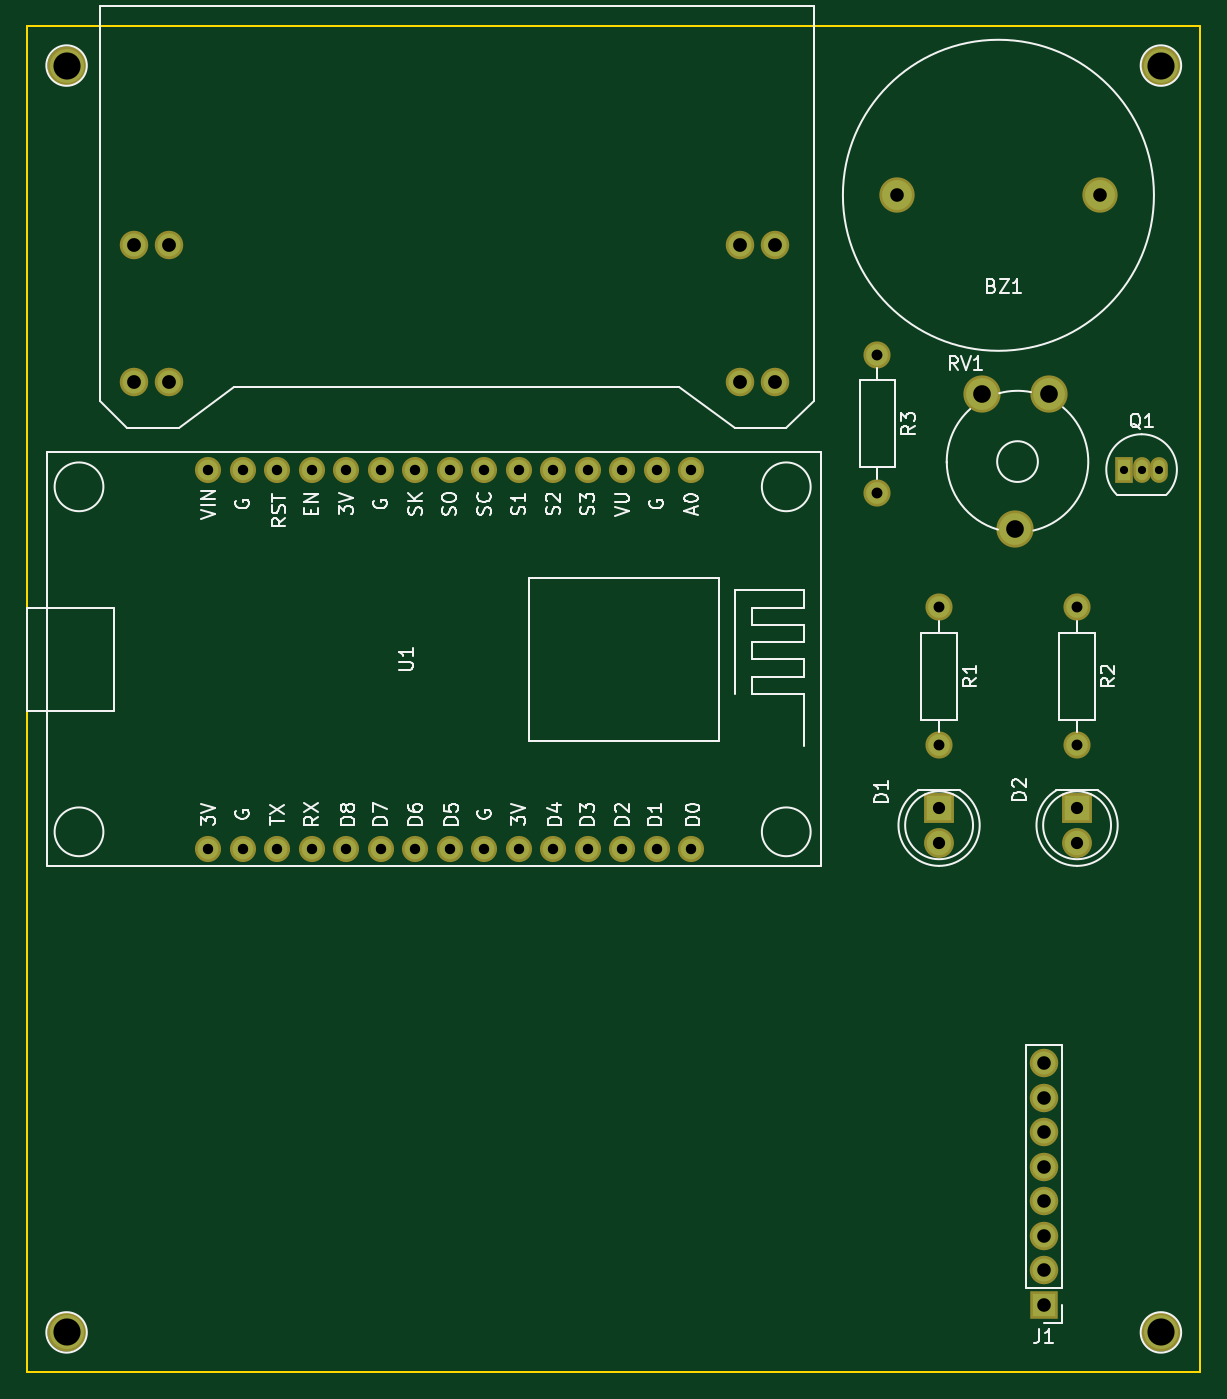
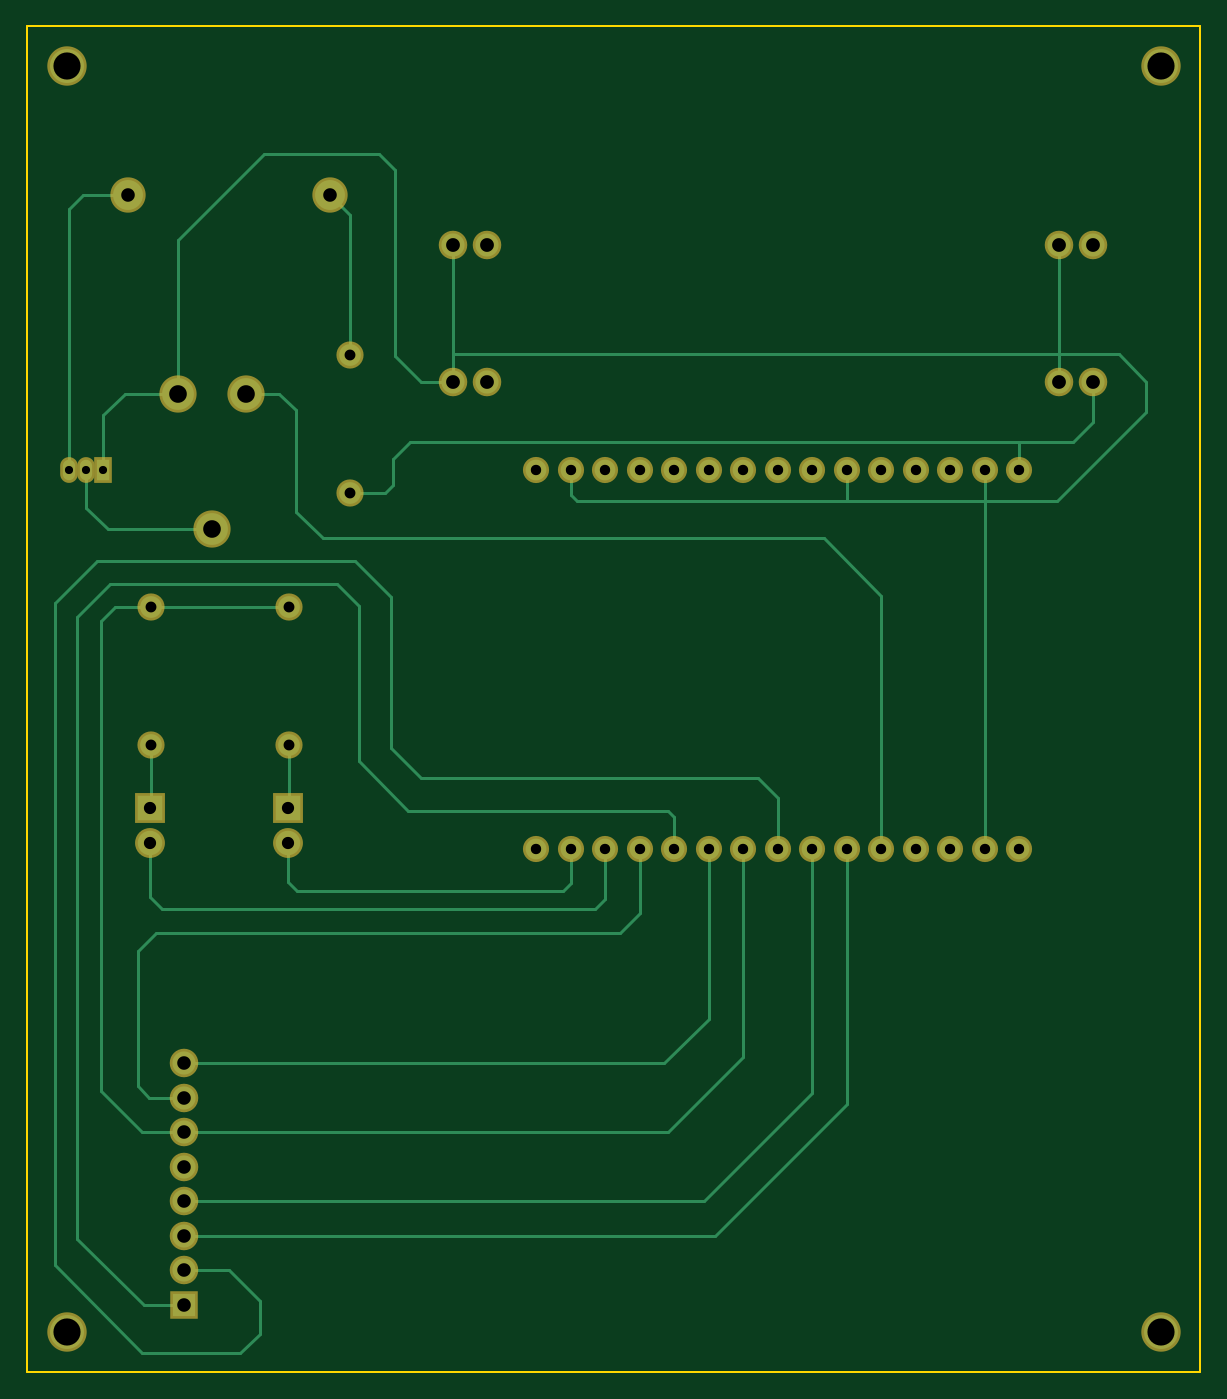
Circuit board: 8 layer files. Board 86.4 x 99.1 mm.
- bottom_copper: PXB_buzzer_noAmpli-B.Cu.gbr (8736 bytes)
- bottom_mask: PXB_buzzer_noAmpli-B.Mask.gbr (2430 bytes)
- bottom_silk: PXB_buzzer_noAmpli-B.SilkS.gbr (297 bytes)
- outline: PXB_buzzer_noAmpli-Edge.Cuts.gbr (525 bytes)
- top_copper: PXB_buzzer_noAmpli-F.Cu.gbr (2510 bytes)
- top_mask: PXB_buzzer_noAmpli-F.Mask.gbr (2430 bytes)
- top_silk: PXB_buzzer_noAmpli-F.SilkS.gbr (28913 bytes)
- drill: PXB_buzzer_noAmpli.drl (1451 bytes)

=== bottom_copper: PXB_buzzer_noAmpli-B.Cu.gbr (8736 bytes, source omitted) ===
=== bottom_mask: PXB_buzzer_noAmpli-B.Mask.gbr ===
G04 #@! TF.FileFunction,Soldermask,Bot*
%FSLAX46Y46*%
G04 Gerber Fmt 4.6, Leading zero omitted, Abs format (unit mm)*
G04 Created by KiCad (PCBNEW 4.0.7-e2-6376~58~ubuntu16.04.1) date Fri Mar  9 08:47:09 2018*
%MOMM*%
%LPD*%
G01*
G04 APERTURE LIST*
%ADD10C,0.100000*%
%ADD11C,2.600000*%
%ADD12R,2.200000X2.200000*%
%ADD13C,2.200000*%
%ADD14C,2.000000*%
%ADD15O,2.000000X2.000000*%
%ADD16C,1.924000*%
%ADD17C,2.740000*%
%ADD18C,2.900000*%
%ADD19O,1.300000X1.900000*%
%ADD20R,1.300000X1.900000*%
%ADD21R,2.100000X2.100000*%
%ADD22O,2.100000X2.100000*%
%ADD23C,2.100000*%
G04 APERTURE END LIST*
D10*
D11*
X175811000Y-70866000D03*
X190711000Y-70866000D03*
D12*
X178892200Y-115976400D03*
D13*
X178892200Y-118516400D03*
D12*
X189052200Y-115976400D03*
D13*
X189052200Y-118516400D03*
D14*
X178866800Y-101193600D03*
D15*
X178866800Y-111353600D03*
D14*
X189026800Y-101193600D03*
D15*
X189026800Y-111353600D03*
D16*
X160655000Y-91059000D03*
X158115000Y-91059000D03*
X155575000Y-91059000D03*
X153035000Y-91059000D03*
X150495000Y-91059000D03*
X147955000Y-91059000D03*
X145415000Y-91059000D03*
X142875000Y-91059000D03*
X140335000Y-91059000D03*
X137795000Y-91059000D03*
X135255000Y-91059000D03*
X132715000Y-91059000D03*
X130175000Y-91059000D03*
X127635000Y-91059000D03*
X125095000Y-91059000D03*
X125095000Y-118999000D03*
X127635000Y-118999000D03*
X130175000Y-118999000D03*
X132715000Y-118999000D03*
X135255000Y-118999000D03*
X137795000Y-118999000D03*
X140335000Y-118999000D03*
X142875000Y-118999000D03*
X145415000Y-118999000D03*
X147955000Y-118999000D03*
X150495000Y-118999000D03*
X153035000Y-118999000D03*
X155575000Y-118999000D03*
X158115000Y-118999000D03*
X160655000Y-118999000D03*
D17*
X187016400Y-85471000D03*
X184516400Y-95471000D03*
X182016400Y-85471000D03*
D18*
X114655600Y-61315600D03*
X114655600Y-154584400D03*
X195224400Y-154584400D03*
X195224400Y-61315600D03*
D14*
X174345600Y-82600800D03*
D15*
X174345600Y-92760800D03*
D19*
X193802000Y-91059000D03*
X195072000Y-91059000D03*
D20*
X192532000Y-91059000D03*
D21*
X186613800Y-152552400D03*
D22*
X186613800Y-150012400D03*
X186613800Y-147472400D03*
X186613800Y-144932400D03*
X186613800Y-142392400D03*
X186613800Y-139852400D03*
X186613800Y-137312400D03*
X186613800Y-134772400D03*
D23*
X164236400Y-84582000D03*
X164236400Y-74549000D03*
X166776400Y-74549000D03*
X119634000Y-84582000D03*
X122174000Y-84582000D03*
X166776400Y-84582000D03*
X122174000Y-74549000D03*
X119634000Y-74549000D03*
M02*

=== bottom_silk: PXB_buzzer_noAmpli-B.SilkS.gbr ===
G04 #@! TF.FileFunction,Legend,Bot*
%FSLAX46Y46*%
G04 Gerber Fmt 4.6, Leading zero omitted, Abs format (unit mm)*
G04 Created by KiCad (PCBNEW 4.0.7-e2-6376~58~ubuntu16.04.1) date Fri Mar  9 08:47:09 2018*
%MOMM*%
%LPD*%
G01*
G04 APERTURE LIST*
%ADD10C,0.100000*%
G04 APERTURE END LIST*
D10*
M02*

=== outline: PXB_buzzer_noAmpli-Edge.Cuts.gbr ===
G04 #@! TF.FileFunction,Profile,NP*
%FSLAX46Y46*%
G04 Gerber Fmt 4.6, Leading zero omitted, Abs format (unit mm)*
G04 Created by KiCad (PCBNEW 4.0.7-e2-6376~58~ubuntu16.04.1) date Fri Mar  9 08:47:09 2018*
%MOMM*%
%LPD*%
G01*
G04 APERTURE LIST*
%ADD10C,0.100000*%
%ADD11C,0.150000*%
G04 APERTURE END LIST*
D10*
D11*
X111760000Y-157480000D02*
X198120000Y-157480000D01*
X111760000Y-157480000D02*
X111760000Y-58420000D01*
X198120000Y-58420000D02*
X198120000Y-157480000D01*
X111760000Y-58420000D02*
X198120000Y-58420000D01*
M02*

=== top_copper: PXB_buzzer_noAmpli-F.Cu.gbr ===
G04 #@! TF.FileFunction,Copper,L1,Top,Signal*
%FSLAX46Y46*%
G04 Gerber Fmt 4.6, Leading zero omitted, Abs format (unit mm)*
G04 Created by KiCad (PCBNEW 4.0.7-e2-6376~58~ubuntu16.04.1) date Fri Mar  9 08:47:09 2018*
%MOMM*%
%LPD*%
G01*
G04 APERTURE LIST*
%ADD10C,0.100000*%
%ADD11C,2.200000*%
%ADD12R,1.800000X1.800000*%
%ADD13C,1.800000*%
%ADD14C,1.600000*%
%ADD15O,1.600000X1.600000*%
%ADD16C,1.524000*%
%ADD17C,2.340000*%
%ADD18C,2.500000*%
%ADD19O,0.900000X1.500000*%
%ADD20R,0.900000X1.500000*%
%ADD21R,1.700000X1.700000*%
%ADD22O,1.700000X1.700000*%
%ADD23C,1.700000*%
%ADD24C,0.250000*%
G04 APERTURE END LIST*
D10*
D11*
X175811000Y-70866000D03*
X190711000Y-70866000D03*
D12*
X178892200Y-115976400D03*
D13*
X178892200Y-118516400D03*
D12*
X189052200Y-115976400D03*
D13*
X189052200Y-118516400D03*
D14*
X178866800Y-101193600D03*
D15*
X178866800Y-111353600D03*
D14*
X189026800Y-101193600D03*
D15*
X189026800Y-111353600D03*
D16*
X160655000Y-91059000D03*
X158115000Y-91059000D03*
X155575000Y-91059000D03*
X153035000Y-91059000D03*
X150495000Y-91059000D03*
X147955000Y-91059000D03*
X145415000Y-91059000D03*
X142875000Y-91059000D03*
X140335000Y-91059000D03*
X137795000Y-91059000D03*
X135255000Y-91059000D03*
X132715000Y-91059000D03*
X130175000Y-91059000D03*
X127635000Y-91059000D03*
X125095000Y-91059000D03*
X125095000Y-118999000D03*
X127635000Y-118999000D03*
X130175000Y-118999000D03*
X132715000Y-118999000D03*
X135255000Y-118999000D03*
X137795000Y-118999000D03*
X140335000Y-118999000D03*
X142875000Y-118999000D03*
X145415000Y-118999000D03*
X147955000Y-118999000D03*
X150495000Y-118999000D03*
X153035000Y-118999000D03*
X155575000Y-118999000D03*
X158115000Y-118999000D03*
X160655000Y-118999000D03*
D17*
X187016400Y-85471000D03*
X184516400Y-95471000D03*
X182016400Y-85471000D03*
D18*
X114655600Y-61315600D03*
X114655600Y-154584400D03*
X195224400Y-154584400D03*
X195224400Y-61315600D03*
D14*
X174345600Y-82600800D03*
D15*
X174345600Y-92760800D03*
D19*
X193802000Y-91059000D03*
X195072000Y-91059000D03*
D20*
X192532000Y-91059000D03*
D21*
X186613800Y-152552400D03*
D22*
X186613800Y-150012400D03*
X186613800Y-147472400D03*
X186613800Y-144932400D03*
X186613800Y-142392400D03*
X186613800Y-139852400D03*
X186613800Y-137312400D03*
X186613800Y-134772400D03*
D23*
X164236400Y-84582000D03*
X164236400Y-74549000D03*
X166776400Y-74549000D03*
X119634000Y-84582000D03*
X122174000Y-84582000D03*
X166776400Y-84582000D03*
X122174000Y-74549000D03*
X119634000Y-74549000D03*
D24*
X192328800Y-91135200D02*
X192278000Y-91186000D01*
M02*

=== top_mask: PXB_buzzer_noAmpli-F.Mask.gbr ===
G04 #@! TF.FileFunction,Soldermask,Top*
%FSLAX46Y46*%
G04 Gerber Fmt 4.6, Leading zero omitted, Abs format (unit mm)*
G04 Created by KiCad (PCBNEW 4.0.7-e2-6376~58~ubuntu16.04.1) date Fri Mar  9 08:47:09 2018*
%MOMM*%
%LPD*%
G01*
G04 APERTURE LIST*
%ADD10C,0.100000*%
%ADD11C,2.600000*%
%ADD12R,2.200000X2.200000*%
%ADD13C,2.200000*%
%ADD14C,2.000000*%
%ADD15O,2.000000X2.000000*%
%ADD16C,1.924000*%
%ADD17C,2.740000*%
%ADD18C,2.900000*%
%ADD19O,1.300000X1.900000*%
%ADD20R,1.300000X1.900000*%
%ADD21R,2.100000X2.100000*%
%ADD22O,2.100000X2.100000*%
%ADD23C,2.100000*%
G04 APERTURE END LIST*
D10*
D11*
X175811000Y-70866000D03*
X190711000Y-70866000D03*
D12*
X178892200Y-115976400D03*
D13*
X178892200Y-118516400D03*
D12*
X189052200Y-115976400D03*
D13*
X189052200Y-118516400D03*
D14*
X178866800Y-101193600D03*
D15*
X178866800Y-111353600D03*
D14*
X189026800Y-101193600D03*
D15*
X189026800Y-111353600D03*
D16*
X160655000Y-91059000D03*
X158115000Y-91059000D03*
X155575000Y-91059000D03*
X153035000Y-91059000D03*
X150495000Y-91059000D03*
X147955000Y-91059000D03*
X145415000Y-91059000D03*
X142875000Y-91059000D03*
X140335000Y-91059000D03*
X137795000Y-91059000D03*
X135255000Y-91059000D03*
X132715000Y-91059000D03*
X130175000Y-91059000D03*
X127635000Y-91059000D03*
X125095000Y-91059000D03*
X125095000Y-118999000D03*
X127635000Y-118999000D03*
X130175000Y-118999000D03*
X132715000Y-118999000D03*
X135255000Y-118999000D03*
X137795000Y-118999000D03*
X140335000Y-118999000D03*
X142875000Y-118999000D03*
X145415000Y-118999000D03*
X147955000Y-118999000D03*
X150495000Y-118999000D03*
X153035000Y-118999000D03*
X155575000Y-118999000D03*
X158115000Y-118999000D03*
X160655000Y-118999000D03*
D17*
X187016400Y-85471000D03*
X184516400Y-95471000D03*
X182016400Y-85471000D03*
D18*
X114655600Y-61315600D03*
X114655600Y-154584400D03*
X195224400Y-154584400D03*
X195224400Y-61315600D03*
D14*
X174345600Y-82600800D03*
D15*
X174345600Y-92760800D03*
D19*
X193802000Y-91059000D03*
X195072000Y-91059000D03*
D20*
X192532000Y-91059000D03*
D21*
X186613800Y-152552400D03*
D22*
X186613800Y-150012400D03*
X186613800Y-147472400D03*
X186613800Y-144932400D03*
X186613800Y-142392400D03*
X186613800Y-139852400D03*
X186613800Y-137312400D03*
X186613800Y-134772400D03*
D23*
X164236400Y-84582000D03*
X164236400Y-74549000D03*
X166776400Y-74549000D03*
X119634000Y-84582000D03*
X122174000Y-84582000D03*
X166776400Y-84582000D03*
X122174000Y-74549000D03*
X119634000Y-74549000D03*
M02*

=== top_silk: PXB_buzzer_noAmpli-F.SilkS.gbr (28913 bytes, source omitted) ===
=== drill: PXB_buzzer_noAmpli.drl ===
M48
;DRILL file {KiCad 4.0.7-e2-6376~58~ubuntu16.04.1} date Fri Mar  9 08:47:16 2018
;FORMAT={-:-/ absolute / metric / decimal}
FMAT,2
METRIC,TZ
T1C0.600
T2C0.762
T3C0.800
T4C0.900
T5C1.000
T6C1.016
T7C1.300
T8C2.000
%
G90
G05
M71
T1
X192.532Y-91.059
X193.802Y-91.059
X195.072Y-91.059
T2
X125.095Y-91.059
X125.095Y-118.999
X127.635Y-91.059
X127.635Y-118.999
X130.175Y-91.059
X130.175Y-118.999
X132.715Y-91.059
X132.715Y-118.999
X135.255Y-91.059
X135.255Y-118.999
X137.795Y-91.059
X137.795Y-118.999
X140.335Y-91.059
X140.335Y-118.999
X142.875Y-91.059
X142.875Y-118.999
X145.415Y-91.059
X145.415Y-118.999
X147.955Y-91.059
X147.955Y-118.999
X150.495Y-91.059
X150.495Y-118.999
X153.035Y-91.059
X153.035Y-118.999
X155.575Y-91.059
X155.575Y-118.999
X158.115Y-91.059
X158.115Y-118.999
X160.655Y-91.059
X160.655Y-118.999
T3
X174.346Y-82.601
X174.346Y-92.761
X178.867Y-101.194
X178.867Y-111.354
X189.027Y-101.194
X189.027Y-111.354
T4
X178.892Y-115.976
X178.892Y-118.516
X189.052Y-115.976
X189.052Y-118.516
T5
X175.811Y-70.866
X186.614Y-134.772
X186.614Y-137.312
X186.614Y-139.852
X186.614Y-142.392
X186.614Y-144.932
X186.614Y-147.472
X186.614Y-150.012
X186.614Y-152.552
X190.711Y-70.866
T6
X119.634Y-74.549
X119.634Y-84.582
X122.174Y-74.549
X122.174Y-84.582
X164.236Y-74.549
X164.236Y-84.582
X166.776Y-74.549
X166.776Y-84.582
T7
X182.016Y-85.471
X184.516Y-95.471
X187.016Y-85.471
T8
X114.656Y-61.316
X114.656Y-154.584
X195.224Y-61.316
X195.224Y-154.584
T0
M30

